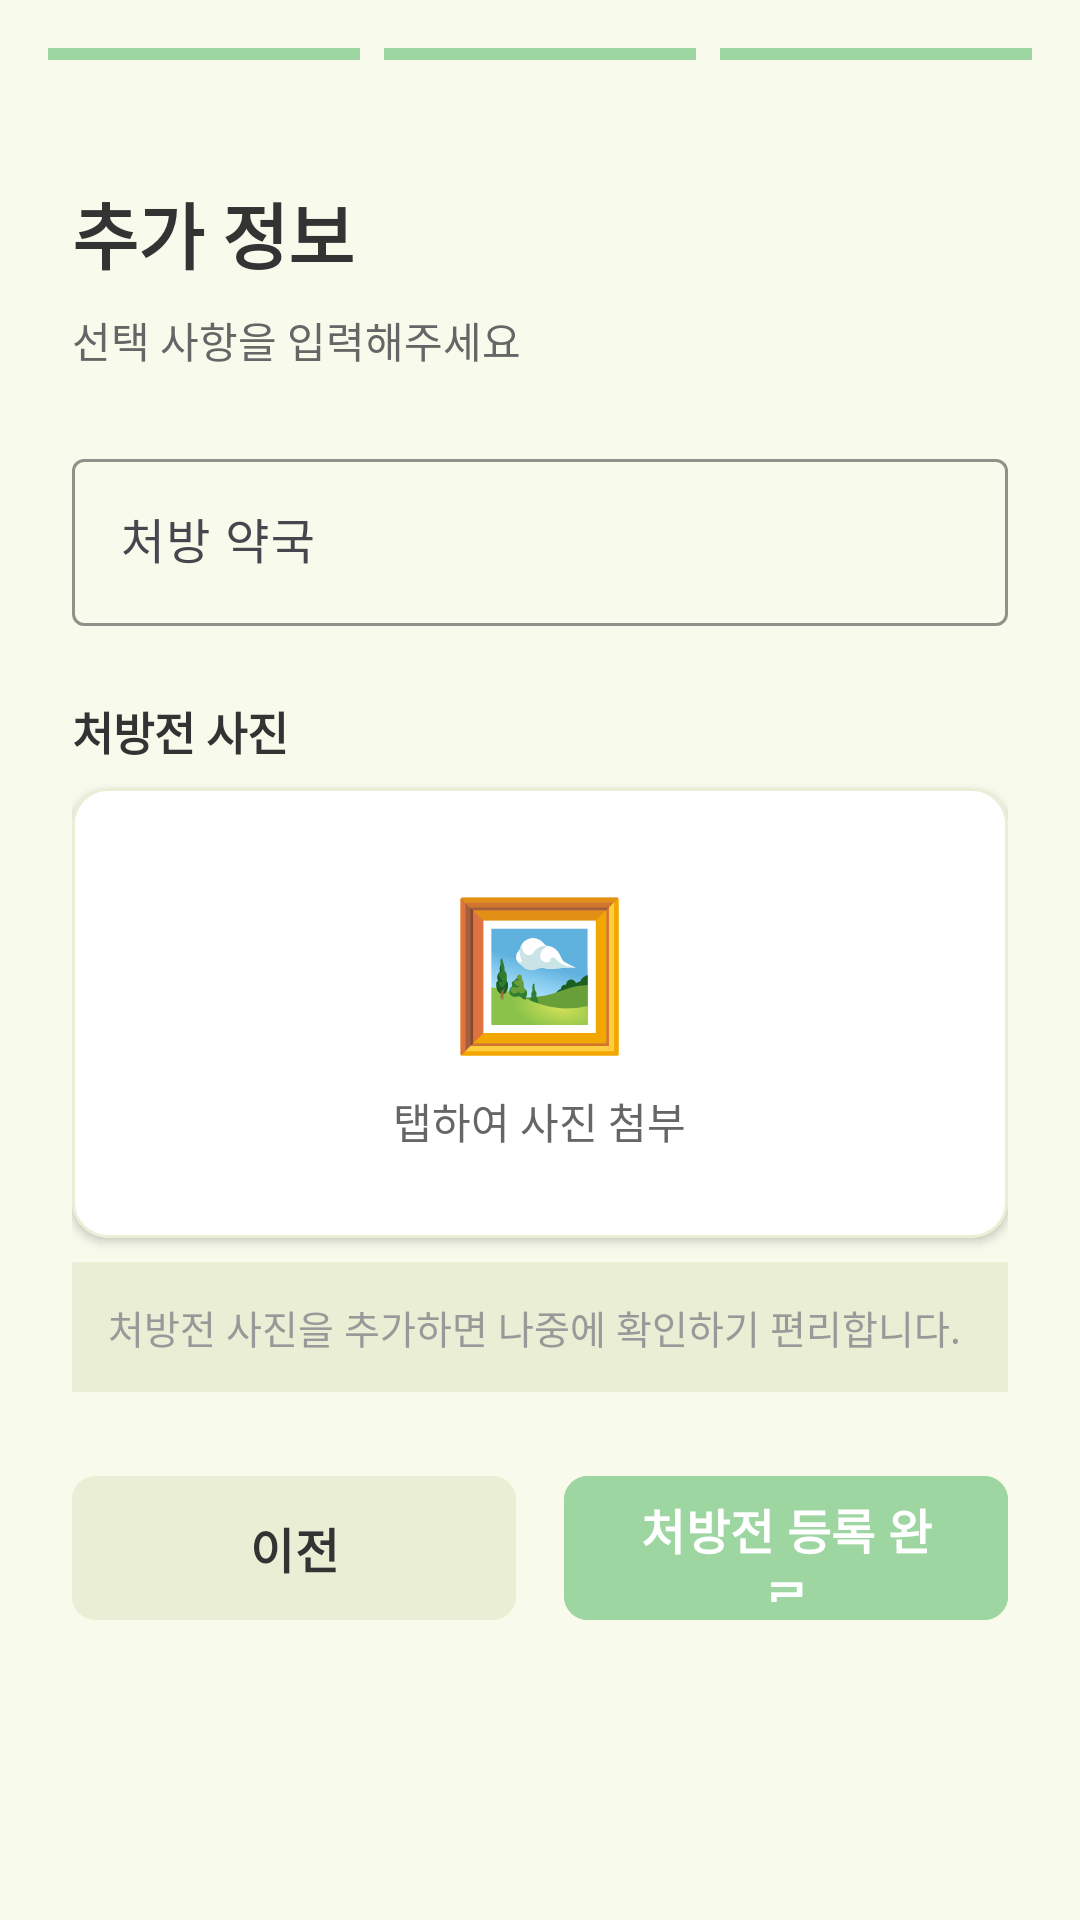

Here is an Android app screen rendered from its layout file. Give the layout XML and the strings, colors and styles it references.
<!-- AndroidManifest.xml: application theme Theme.Altong_v2 -->
<!-- res/layout/fragment_add_prescription_step3.xml -->
<?xml version="1.0" encoding="utf-8"?>
<androidx.constraintlayout.widget.ConstraintLayout
    xmlns:android="http://schemas.android.com/apk/res/android"
    xmlns:app="http://schemas.android.com/apk/res-auto"
    android:layout_width="match_parent"
    android:layout_height="match_parent"
    android:background="@color/background_cream"
    android:fitsSystemWindows="true">

    <LinearLayout
        android:id="@+id/progress_indicator"
        android:layout_width="0dp"
        android:layout_height="wrap_content"
        android:orientation="horizontal"
        android:padding="16dp"
        app:layout_constraintTop_toTopOf="parent"
        app:layout_constraintStart_toStartOf="parent"
        app:layout_constraintEnd_toEndOf="parent">

        
        <View
            android:layout_width="0dp"
            android:layout_height="4dp"
            android:layout_weight="1"
            android:layout_marginEnd="4dp"
            android:background="@color/primary_green_dark" />

        
        <View
            android:layout_width="0dp"
            android:layout_height="4dp"
            android:layout_weight="1"
            android:layout_marginStart="4dp"
            android:layout_marginEnd="4dp"
            android:background="@color/primary_green_dark" />

        
        <View
            android:layout_width="0dp"
            android:layout_height="4dp"
            android:layout_weight="1"
            android:layout_marginStart="4dp"
            android:background="@color/primary_green_dark" />
    </LinearLayout>

    <ScrollView
        android:layout_width="0dp"
        android:layout_height="0dp"
        android:fillViewport="true"
        app:layout_constraintTop_toBottomOf="@id/progress_indicator"
        app:layout_constraintBottom_toBottomOf="parent"
        app:layout_constraintStart_toStartOf="parent"
        app:layout_constraintEnd_toEndOf="parent">

        <LinearLayout
            android:layout_width="match_parent"
            android:layout_height="wrap_content"
            android:orientation="vertical"
            android:padding="24dp">

            <TextView
                android:id="@+id/tv_title"
                android:layout_width="wrap_content"
                android:layout_height="wrap_content"
                android:text="추가 정보"
                android:textSize="24sp"
                android:textStyle="bold"
                android:textColor="@color/text_primary"
                android:layout_marginBottom="8dp" />

            <TextView
                android:id="@+id/tv_subtitle"
                android:layout_width="wrap_content"
                android:layout_height="wrap_content"
                android:text="선택 사항을 입력해주세요"
                android:textSize="14sp"
                android:textColor="@color/text_secondary"
                android:layout_marginBottom="24dp" />

            <com.google.android.material.textfield.TextInputLayout
                android:id="@+id/til_pharmacy"
                android:layout_width="match_parent"
                android:layout_height="wrap_content"
                android:hint="처방 약국"
                app:boxStrokeColor="@color/border_focus"
                app:hintTextColor="@color/text_secondary"
                android:layout_marginBottom="24dp">

                <com.google.android.material.textfield.TextInputEditText
                    android:id="@+id/et_pharmacy"
                    android:layout_width="match_parent"
                    android:layout_height="wrap_content"
                    android:inputType="text"
                    android:textColor="@color/text_primary" />
            </com.google.android.material.textfield.TextInputLayout>

            
            <TextView
                android:layout_width="wrap_content"
                android:layout_height="wrap_content"
                android:text="처방전 사진"
                android:textSize="15sp"
                android:textStyle="bold"
                android:textColor="@color/text_primary"
                android:layout_marginBottom="8dp" />

            
            <com.google.android.material.card.MaterialCardView
                android:id="@+id/card_image_placeholder"
                android:layout_width="match_parent"
                android:layout_height="150dp"
                app:cardBackgroundColor="@color/white"
                app:cardCornerRadius="12dp"
                app:cardElevation="2dp"
                app:strokeColor="@color/border_default"
                app:strokeWidth="1dp"
                android:layout_marginBottom="8dp">

                <LinearLayout
                    android:layout_width="match_parent"
                    android:layout_height="match_parent"
                    android:orientation="vertical"
                    android:gravity="center"
                    android:padding="16dp">

                    <TextView
                        android:layout_width="wrap_content"
                        android:layout_height="wrap_content"
                        android:text="🖼️"
                        android:textSize="48sp"
                        android:layout_marginBottom="8dp" />

                    <TextView
                        android:layout_width="wrap_content"
                        android:layout_height="wrap_content"
                        android:text="탭하여 사진 첨부"
                        android:textSize="14sp"
                        android:textColor="@color/text_secondary" />
                </LinearLayout>
            </com.google.android.material.card.MaterialCardView>

            <TextView
                android:layout_width="match_parent"
                android:layout_height="wrap_content"
                android:text="처방전 사진을 추가하면 나중에 확인하기 편리합니다."
                android:textSize="13sp"
                android:textColor="@color/text_placeholder"
                android:lineHeight="20dp"
                android:padding="12dp"
                android:background="@color/background_olive"
                android:layout_marginBottom="24dp" />

            
            <LinearLayout
                android:layout_width="match_parent"
                android:layout_height="wrap_content"
                android:orientation="horizontal"
                android:gravity="center">

                <com.google.android.material.button.MaterialButton
                    android:id="@+id/btn_previous"
                    android:layout_width="0dp"
                    android:layout_height="56dp"
                    android:layout_weight="1"
                    android:layout_marginEnd="8dp"
                    android:text="이전"
                    android:textSize="16sp"
                    android:textStyle="bold"
                    android:backgroundTint="@color/background_olive"
                    android:textColor="@color/text_primary"
                    app:cornerRadius="8dp" />

                
                <com.google.android.material.button.MaterialButton
                    android:id="@+id/btn_complete"
                    android:layout_width="0dp"
                    android:layout_height="56dp"
                    android:layout_weight="1"
                    android:layout_marginStart="8dp"
                    android:text="처방전 등록 완료"
                    android:textSize="16sp"
                    android:textStyle="bold"
                    android:backgroundTint="@color/primary_green_dark"
                    android:textColor="@color/white"
                    app:cornerRadius="8dp" />
            </LinearLayout>
        </LinearLayout>
    </ScrollView>
</androidx.constraintlayout.widget.ConstraintLayout>
<!-- resources referenced by this layout -->
<resources>
  <color name="background_cream">#F8FAEC</color>
  <color name="background_olive">#EAEED4</color>
  <color name="border_default">#EAEED4</color>
  <color name="border_focus">#9DD6A1</color>
  <color name="primary_green_dark">#9DD6A1</color>
  <color name="text_placeholder">#999999</color>
  <color name="text_primary">#333333</color>
  <color name="text_secondary">#666666</color>
  <color name="white">#FFFFFF</color>
  <style name="Theme.Altong_v2" parent="Base.Theme.Altong_v2" />
  <style name="Base.Theme.Altong_v2" parent="Theme.Material3.DayNight.NoActionBar">
          
          
      </style>
</resources>
